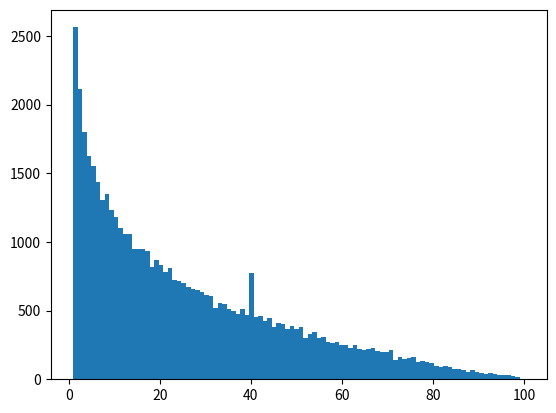

Write the Python code that produced this figure. (Note: this script raises an exception after producing the figure.)

# coding: utf-8

# In[ ]:




# In[58]:

import numpy as np
import matplotlib.pyplot as plt

N=1000 #numero de personas 
am=40

a=np.linspace(0,am)
edadm=[]
for i in range(1,101):
    for j in range(500):
        ed=np.random.randint(1,i+1,N)
        p=np.random.choice(ed)
        q=np.random.choice(ed)
        if(p>q)&(p==am):
            edadm.append(p)
        else:
            edadm.append(q)

sig=(np.var(edadm))**0.5
ii=np.argmax(edadm)
mp=edadm[ii]
m=np.mean(edadm)


values = 'Max Prob = {:.2f}, Mean = {:.2f}, Sigma={:.2f}'.format(mp, m, sig)

plt.hist(edadm, bins=100,normed="True")
plt.title(values)
plt.legend()
plt.xlim(40)
plt.xlabel('$Edad$')
plt.ylabel('$PDF (p_a|40)$')
plt.savefig('ejercicio4.pdf')


# In[ ]:



